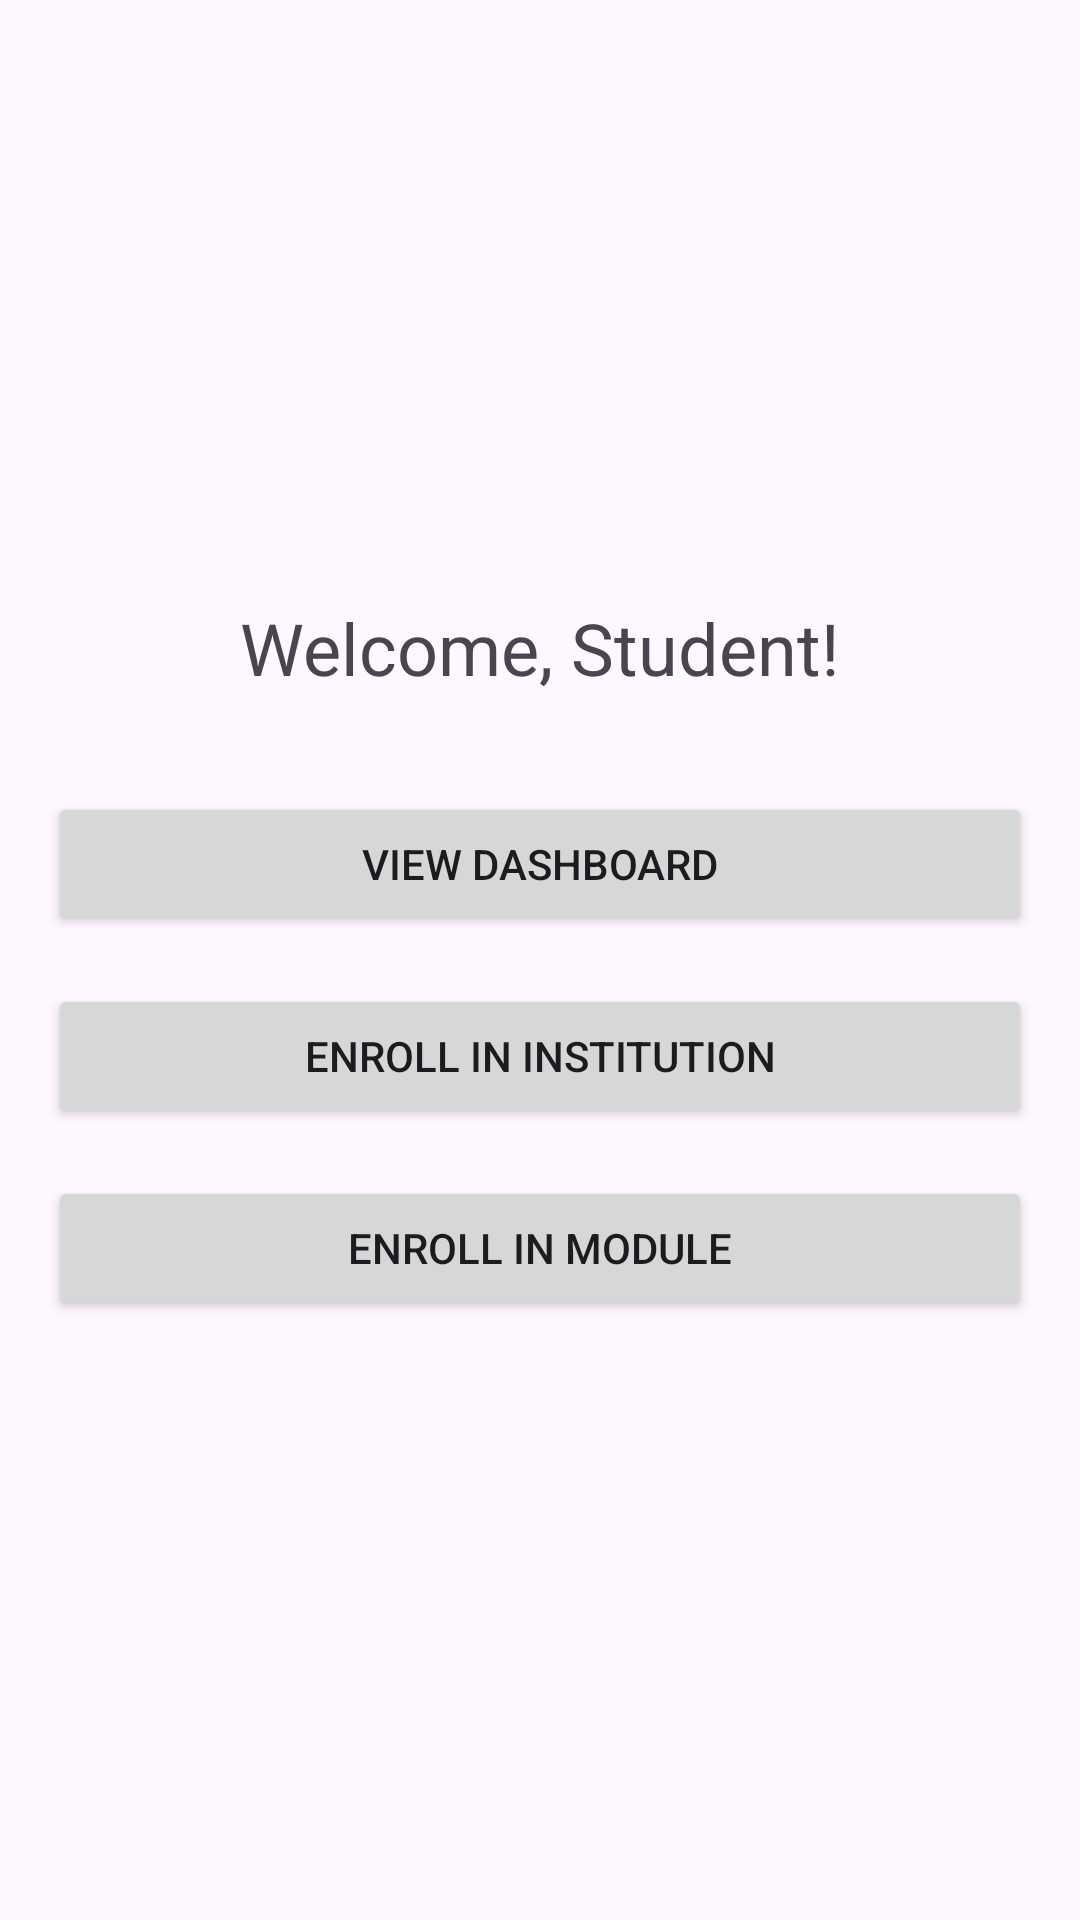

The Android layout XML behind this screen, and the referenced resources:
<!-- AndroidManifest.xml: application theme Theme.Examify -->
<!-- res/layout/activity_student.xml -->
<LinearLayout xmlns:android="http://schemas.android.com/apk/res/android"
    android:layout_width="match_parent"
    android:layout_height="match_parent"
    android:orientation="vertical"
    android:padding="16dp"
    android:gravity="center">

    <TextView
        android:id="@+id/welcomeText"
        android:layout_width="wrap_content"
        android:layout_height="wrap_content"
        android:text="Welcome, Student!"
        android:textSize="24sp"
        android:layout_marginBottom="32dp"/>

    <Button
        android:id="@+id/dashboardButton"
        android:layout_width="match_parent"
        android:layout_height="wrap_content"
        android:text="View Dashboard"
        android:layout_marginBottom="16dp"/>

    <Button
        android:id="@+id/enrollInstitutionButton"
        android:layout_width="match_parent"
        android:layout_height="wrap_content"
        android:text="Enroll in Institution"
        android:layout_marginBottom="16dp"/>

    <Button
        android:id="@+id/enrollModuleButton"
        android:layout_width="match_parent"
        android:layout_height="wrap_content"
        android:text="Enroll in Module"/>
</LinearLayout>
<!-- resources referenced by this layout -->
<resources>
  <style name="Theme.Examify" parent="Base.Theme.Examify" />
  <style name="Base.Theme.Examify" parent="Theme.Material3.DayNight.NoActionBar">
          
          
      </style>
</resources>
